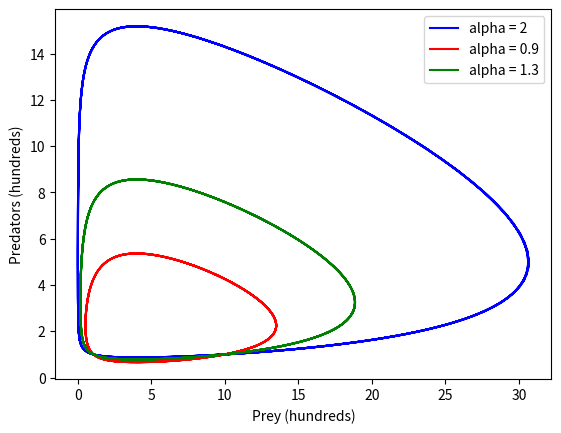

Recreate this plot in Python.
import numpy as np
import matplotlib.pyplot as plt
from scipy.integrate import odeint


y0 = [10,1] # [fish, sharks] units in hundreds

t = np.linspace(0,50,num=1000)

alpha = 2
beta = 0.4
delta = 0.1
gamma = 0.4


params = [alpha, beta, delta, gamma]

def sim(variables, t, params):

    # fish population level
    x = variables[0]

    # bear population level
    y = variables[1]


    alpha = params[0]
    beta = params[1]
    delta = params[2]
    gamma = params[3]

    dxdt = alpha * x - beta * x * y
    dydt = delta * x * y - gamma * y

    return([dxdt, dydt])


# alpha = 1.1
y = odeint(sim, y0, t, args=(params,))



params = [0.9, beta, delta, gamma]
y2 = odeint(sim, y0, t, args=(params,))


params = [1.3, beta, delta, gamma]
y3 = odeint(sim, y0, t, args=(params,))






f,(ax1) = plt.subplots(1)



line1, = ax1.plot(y[:,0],y[:,1], color="b", label="alpha = 2")

line2, = ax1.plot(y2[:,0],y2[:,1], color="r", label="alpha = 0.9")

line3, = ax1.plot(y3[:,0],y3[:,1], color="g", label="alpha = 1.3")

leg = plt.legend()

ax1.set_xlabel("Prey (hundreds)")
ax1.set_ylabel("Predators (hundreds)")


plt.show()